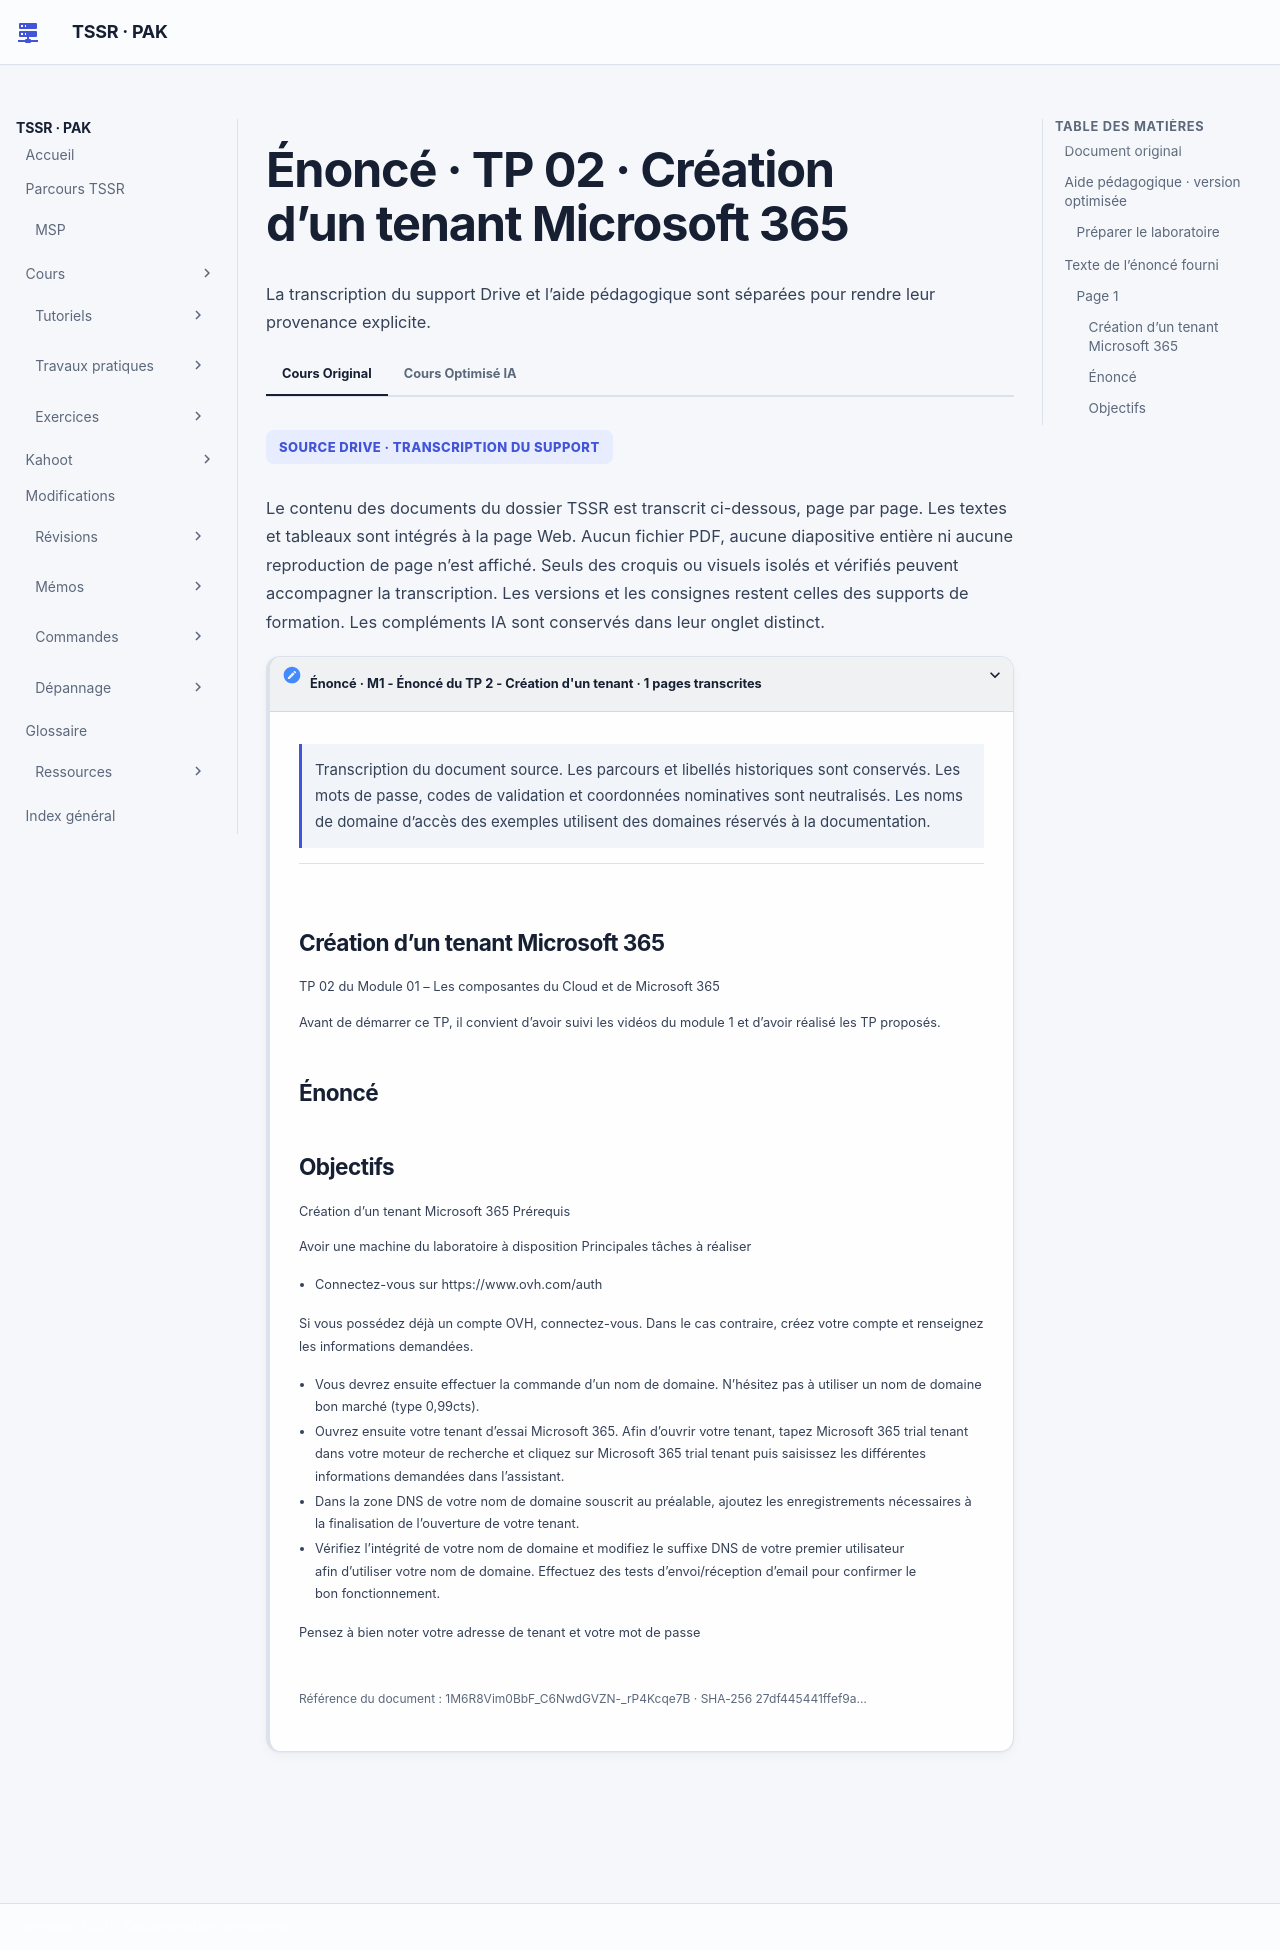

repository: sk34pk25/tssr-cours · page: tp/14-messagerie-cloud/module-01/tp-02/index.html · generator: mkdocs

# Énoncé · TP 02 · Création d’un tenant Microsoft 365

## Document original

[M1 - Énoncé du TP 2 - Création d'un tenant](../../../assets/course-sources/27df445441ffef9a/transcription-1M6R8Vim0BbF_C6NwdGVZN-_rP4Kcqe7B.html) · 1 page.

Les mots de passe, codes de validation et coordonnées nominatives sont neutralisés. Les noms de domaine d’accès des exemples utilisent des domaines réservés à la documentation.

## Aide pédagogique · version optimisée

### Préparer le laboratoire

Utilisez le tenant et la zone DNS fournis. Conservez un relevé avant/après des entrées publiques, de la vérification du domaine et des essais de réception. Les références à une commande de domaine et à un essai Office 365 E3 décrivent le parcours historique du support.

## Texte de l’énoncé fourni

### Page 1

[Page de la transcription](../../../assets/course-sources/27df445441ffef9a/transcription-1M6R8Vim0BbF_C6NwdGVZN-_rP4Kcqe7B.html#page-1)

#### Création d’un tenant Microsoft 365

TP 02 du Module 01 – Les composantes du Cloud et de Microsoft 365

Avant de démarrer ce TP, il convient d’avoir suivi les vidéos du module 1 et d’avoir réalisé les TP proposés.

#### Énoncé

#### Objectifs

Création d’un tenant Microsoft 365 Prérequis

Avoir une machine du laboratoire à disposition Principales tâches à réaliser

- Connectez-vous sur https://www.ovh.com/auth

Si vous possédez déjà un compte OVH, connectez-vous. Dans le cas contraire, créez votre compte et renseignez les informations demandées.

- Vous devrez ensuite effectuer la commande d’un nom de domaine. N’hésitez pas à utiliser un nom de domaine bon marché (type 0,99cts).
- Ouvrez ensuite votre tenant d’essai Microsoft 365. Afin d’ouvrir votre tenant, tapez Microsoft 365 trial tenant dans votre moteur de recherche et cliquez sur Microsoft 365 trial tenant puis saisissez les différentes informations demandées dans l’assistant.
- Dans la zone DNS de votre nom de domaine souscrit au préalable, ajoutez les enregistrements nécessaires à la finalisation de l’ouverture de votre tenant.
- Vérifiez l’intégrité de votre nom de domaine et modifiez le suffixe DNS de votre premier utilisateur afin d’utiliser votre nom de domaine. Effectuez des tests d’envoi/réception d’email pour confirmer le bon fonctionnement.

Pensez à bien noter votre adresse de tenant et votre mot de passe

[Ouvrir la correction](correction-tp-02.md) · [Tous les ateliers](index.md)
